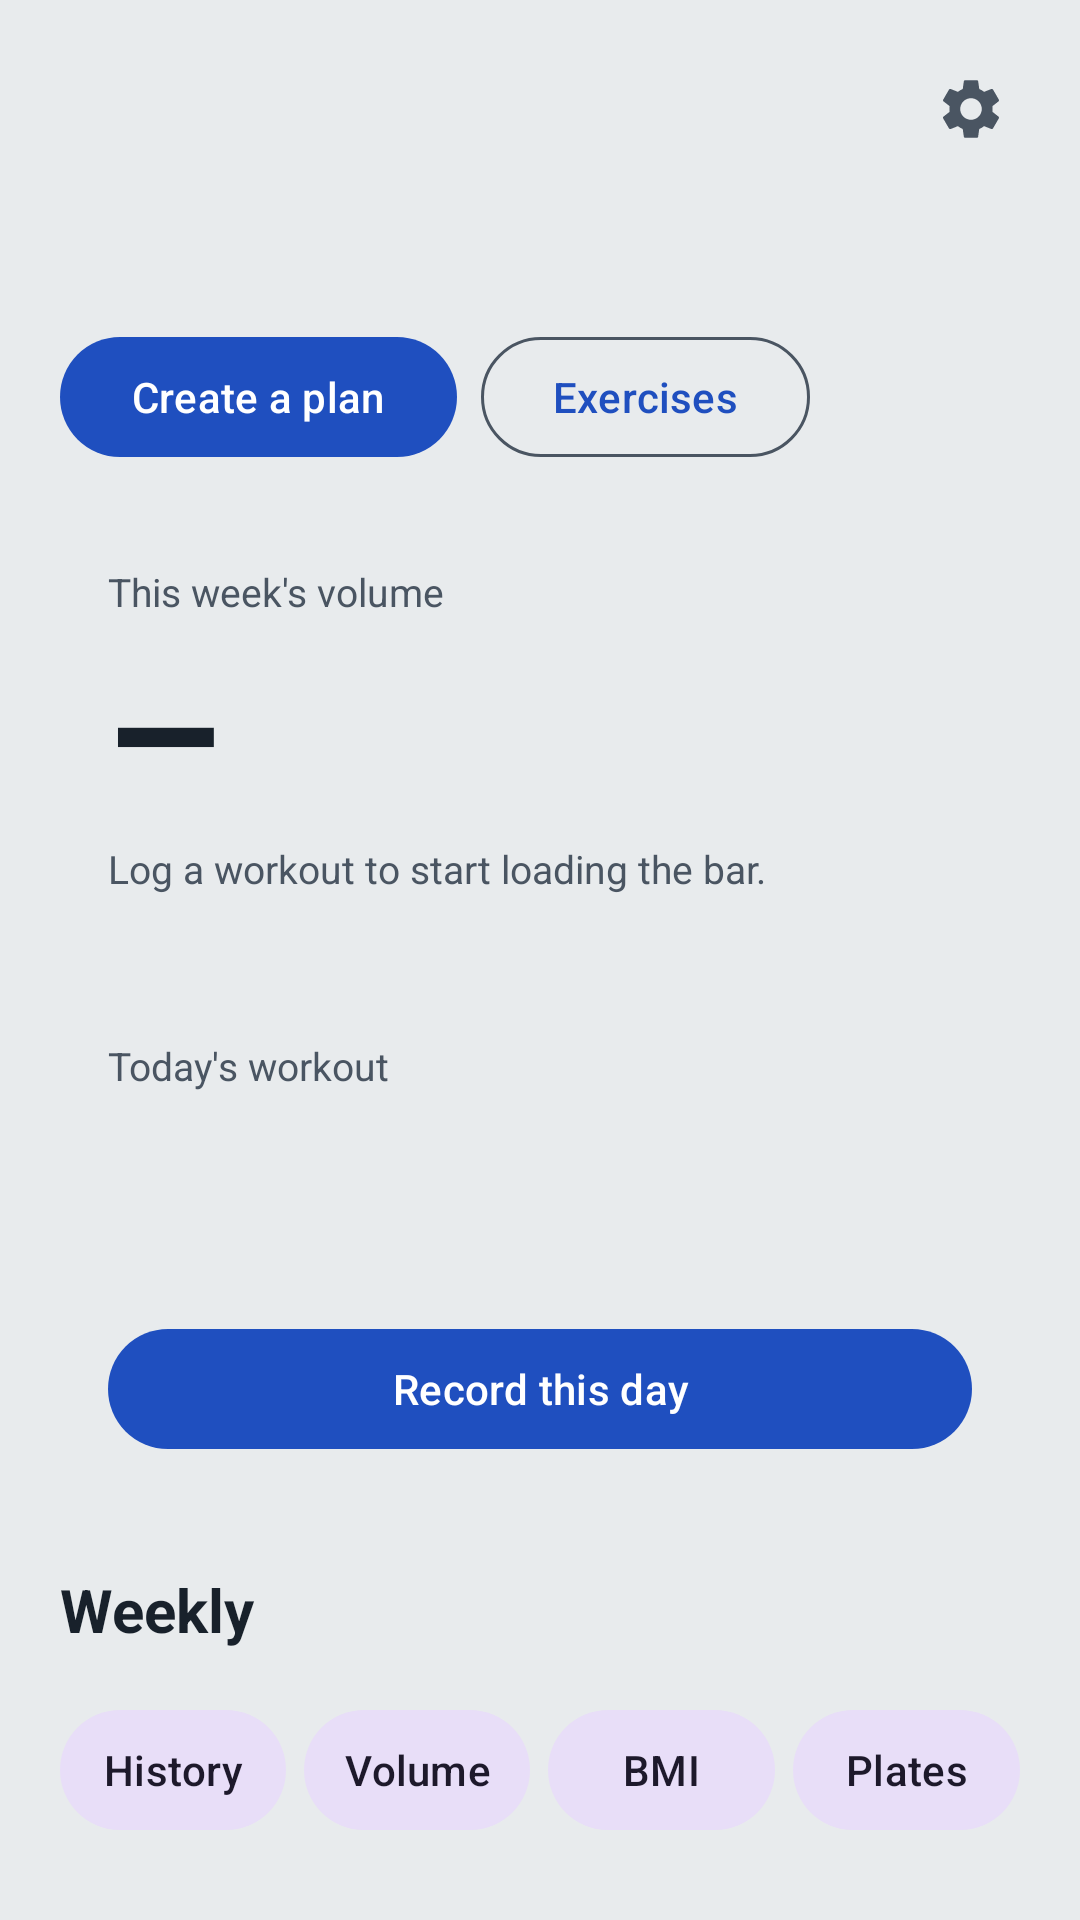

The Android layout XML behind this screen, and the referenced resources:
<!-- AndroidManifest.xml: application theme Theme.FITTMM -->
<!-- res/layout/activity_home.xml -->
<?xml version="1.0" encoding="utf-8"?>
<ScrollView xmlns:android="http://schemas.android.com/apk/res/android"
    xmlns:app="http://schemas.android.com/apk/res-auto"
    android:layout_width="match_parent"
    android:layout_height="match_parent">

    <LinearLayout
        android:layout_width="match_parent"
        android:layout_height="wrap_content"
        android:orientation="vertical"
        android:padding="20dp">

        
        <LinearLayout
            android:layout_width="match_parent"
            android:layout_height="wrap_content"
            android:gravity="top"
            android:orientation="horizontal">

            <LinearLayout
                android:layout_width="0dp"
                android:layout_height="wrap_content"
                android:layout_weight="1"
                android:orientation="vertical">

                <TextView
                    android:id="@+id/dateText"
                    android:layout_width="match_parent"
                    android:layout_height="wrap_content"
                    android:textColor="@color/textSecondary"
                    android:textSize="14sp" />

                <TextView
                    android:id="@+id/greetingText"
                    android:layout_width="match_parent"
                    android:layout_height="wrap_content"
                    android:layout_marginTop="4dp"
                    android:ellipsize="end"
                    android:fontFamily="sans-serif-condensed"
                    android:maxLines="1"
                    android:textColor="@color/text"
                    android:textSize="40sp"
                    android:textStyle="bold" />
            </LinearLayout>

            <ImageButton
                android:id="@+id/settingsButton"
                android:layout_width="48dp"
                android:layout_height="48dp"
                android:layout_marginTop="-8dp"
                android:layout_marginEnd="-8dp"
                android:background="?attr/selectableItemBackgroundBorderless"
                android:contentDescription="Settings"
                android:src="@drawable/ic_settings"
                android:tooltipText="Settings"
                app:tint="@color/textSecondary" />
        </LinearLayout>

        <HorizontalScrollView
            android:layout_width="match_parent"
            android:layout_height="wrap_content"
            android:layout_marginTop="12dp"
            android:scrollbars="none">

            <LinearLayout
                android:layout_width="wrap_content"
                android:layout_height="wrap_content"
                android:orientation="horizontal">

                <com.google.android.material.button.MaterialButton
                    android:id="@+id/createPlanButton"
                    android:layout_width="wrap_content"
                    android:layout_height="wrap_content"
                    android:text="Create a plan" />

                <com.google.android.material.button.MaterialButton
                    android:id="@+id/libraryButton"
                    style="@style/Widget.Material3.Button.OutlinedButton"
                    android:layout_width="wrap_content"
                    android:layout_height="wrap_content"
                    android:layout_marginStart="8dp"
                    android:text="Exercises" />

            </LinearLayout>
        </HorizontalScrollView>

        <LinearLayout
            android:id="@+id/volumeCard"
            android:layout_width="match_parent"
            android:layout_height="wrap_content"
            android:layout_marginTop="16dp"
            android:background="@drawable/bg_card"
            android:clickable="true"
            android:focusable="true"
            android:foreground="?attr/selectableItemBackground"
            android:orientation="vertical"
            android:padding="16dp">

            <TextView
                style="@style/TextAppearance.FITTMM.Label"
                android:layout_width="wrap_content"
                android:layout_height="wrap_content"
                android:text="This week's volume" />

            <TextView
                android:id="@+id/volumeText"
                style="@style/TextAppearance.FITTMM.Display"
                android:layout_width="wrap_content"
                android:layout_height="wrap_content"
                android:text="—"
                android:textSize="56sp" />

            <TextView
                android:id="@+id/volumeDelta"
                style="@style/TextAppearance.FITTMM.Label"
                android:layout_width="wrap_content"
                android:layout_height="wrap_content"
                android:text="Log a workout to start loading the bar." />
        </LinearLayout>

        <LinearLayout
            android:layout_width="match_parent"
            android:layout_height="wrap_content"
            android:layout_marginTop="16dp"
            android:background="@drawable/bg_card"
            android:orientation="vertical"
            android:padding="16dp">

            <TextView
                android:layout_width="match_parent"
                android:layout_height="wrap_content"
                android:text="Today's workout"
                android:textColor="@color/textSecondary"
                android:textSize="13sp" />

            <TextView
                android:id="@+id/todayTitle"
                android:layout_width="match_parent"
                android:layout_height="wrap_content"
                android:layout_marginTop="4dp"
                android:textColor="@color/text"
                android:textSize="22sp"
                android:textStyle="bold" />

            <TextView
                android:id="@+id/todayBody"
                android:layout_width="match_parent"
                android:layout_height="wrap_content"
                android:layout_marginTop="8dp"
                android:textColor="@color/text"
                android:textSize="16sp" />

            <com.google.android.material.button.MaterialButton
                android:id="@+id/recordButton"
                android:layout_width="match_parent"
                android:layout_height="wrap_content"
                android:layout_marginTop="12dp"
                android:text="Record this day" />
        </LinearLayout>

        <TextView
            android:layout_width="match_parent"
            android:layout_height="wrap_content"
            android:layout_marginTop="20dp"
            android:text="Weekly"
            android:textColor="@color/text"
            android:textSize="20sp"
            android:textStyle="bold" />

        <GridLayout
            android:id="@+id/weekGrid"
            android:layout_width="match_parent"
            android:layout_height="wrap_content"
            android:layout_marginTop="8dp"
            android:alignmentMode="alignBounds"
            android:columnCount="4" />

        <LinearLayout
            android:layout_width="match_parent"
            android:layout_height="wrap_content"
            android:layout_marginTop="8dp"
            android:orientation="horizontal">

            <com.google.android.material.button.MaterialButton
                android:id="@+id/progressButton"
                style="@style/Widget.Material3.Button.TonalButton"
                android:layout_width="0dp"
                android:layout_height="wrap_content"
                android:layout_marginEnd="6dp"
                android:layout_weight="1"
                android:maxLines="1"
                android:paddingHorizontal="4dp"
                android:text="History"
                android:textSize="14sp" />

            <com.google.android.material.button.MaterialButton
                android:id="@+id/volumeButton"
                style="@style/Widget.Material3.Button.TonalButton"
                android:layout_width="0dp"
                android:layout_height="wrap_content"
                android:layout_marginEnd="6dp"
                android:layout_weight="1"
                android:maxLines="1"
                android:paddingHorizontal="4dp"
                android:text="Volume"
                android:textSize="14sp" />

            <com.google.android.material.button.MaterialButton
                android:id="@+id/bmiButton"
                style="@style/Widget.Material3.Button.TonalButton"
                android:layout_width="0dp"
                android:layout_height="wrap_content"
                android:layout_marginEnd="6dp"
                android:layout_weight="1"
                android:maxLines="1"
                android:paddingHorizontal="4dp"
                android:text="BMI"
                android:textSize="14sp" />

            <com.google.android.material.button.MaterialButton
                android:id="@+id/plateButton"
                style="@style/Widget.Material3.Button.TonalButton"
                android:layout_width="0dp"
                android:layout_height="wrap_content"
                android:layout_weight="1"
                android:maxLines="1"
                android:paddingHorizontal="4dp"
                android:text="Plates"
                android:textSize="14sp" />
        </LinearLayout>
    </LinearLayout>
</ScrollView>
<!-- resources referenced by this layout -->
<resources>
  <color name="text">#18212B</color>
  <color name="textSecondary">#4A5562</color>
  <!-- drawable ic_settings (drawable) -->
  <?xml version="1.0" encoding="utf-8"?>
  <vector xmlns:android="http://schemas.android.com/apk/res/android"
      android:width="24dp"
      android:height="24dp"
      android:tint="?attr/colorControlNormal"
      android:viewportWidth="24"
      android:viewportHeight="24">
      <path
          android:fillColor="@android:color/white"
          android:pathData="M19.14,12.94c0.04,-0.3 0.06,-0.61 0.06,-0.94c0,-0.32 -0.02,-0.64 -0.07,-0.94l2.03,-1.58c0.18,-0.14 0.23,-0.41 0.12,-0.61l-1.92,-3.32c-0.12,-0.22 -0.37,-0.29 -0.59,-0.22l-2.39,0.96c-0.5,-0.38 -1.03,-0.7 -1.62,-0.94L14.4,2.81c-0.04,-0.24 -0.24,-0.41 -0.48,-0.41h-3.84c-0.24,0 -0.43,0.17 -0.47,0.41L9.25,5.35C8.66,5.59 8.12,5.92 7.63,6.29L5.24,5.33c-0.22,-0.08 -0.47,0 -0.59,0.22L2.74,8.87C2.62,9.08 2.66,9.34 2.86,9.48l2.03,1.58C4.84,11.36 4.8,11.69 4.8,12s0.02,0.64 0.07,0.94l-2.03,1.58c-0.18,0.14 -0.23,0.41 -0.12,0.61l1.92,3.32c0.12,0.22 0.37,0.29 0.59,0.22l2.39,-0.96c0.5,0.38 1.03,0.7 1.62,0.94l0.36,2.54c0.05,0.24 0.24,0.41 0.48,0.41h3.84c0.24,0 0.44,-0.17 0.47,-0.41l0.36,-2.54c0.59,-0.24 1.13,-0.56 1.62,-0.94l2.39,0.96c0.22,0.08 0.47,0 0.59,-0.22l1.92,-3.32c0.12,-0.22 0.07,-0.47 -0.12,-0.61L19.14,12.94zM12,15.6c-1.98,0 -3.6,-1.62 -3.6,-3.6s1.62,-3.6 3.6,-3.6s3.6,1.62 3.6,3.6S13.98,15.6 12,15.6z" />
  </vector>
  <style name="TextAppearance.FITTMM.Display" parent="">
          <item name="android:fontFamily">sans-serif-condensed</item>
          <item name="android:textStyle">bold</item>
          <item name="android:textSize">36sp</item>
          <item name="android:textColor">@color/text</item>
      </style>
  <style name="TextAppearance.FITTMM.Label" parent="">
          <item name="android:textSize">13sp</item>
          <item name="android:textColor">@color/textSecondary</item>
      </style>
  <style name="Theme.FITTMM" parent="Theme.Material3.DayNight.NoActionBar">
          <item name="colorPrimary">@color/primary</item>
          <item name="colorOnPrimary">@color/onPrimary</item>
          <item name="colorSecondary">@color/accent</item>
          <item name="colorSurface">@color/surface</item>
          <item name="colorOnSurface">@color/text</item>
          <item name="colorOnSurfaceVariant">@color/textSecondary</item>
          <item name="colorOutline">@color/textSecondary</item>
          <item name="colorError">@color/error</item>
          <item name="android:statusBarColor">@color/primaryDark</item>
          <item name="android:navigationBarColor">@color/background</item>
          <item name="android:windowBackground">@color/background</item>
      </style>
  <color name="primary">#1F4FBF</color>
  <color name="onPrimary">#FFFFFF</color>
  <color name="accent">#F2B705</color>
  <color name="surface">#F8F9FA</color>
  <color name="error">#B3261E</color>
  <color name="primaryDark">#18212B</color>
  <color name="background">#E8EBED</color>
</resources>
